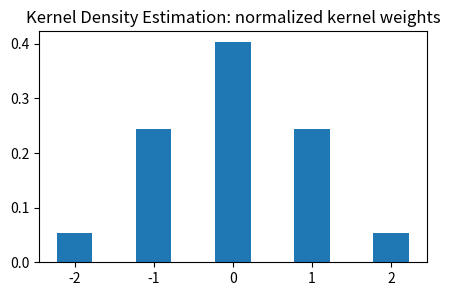
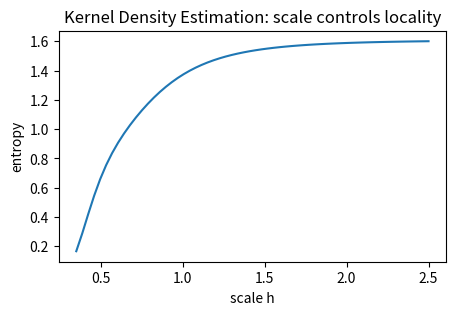
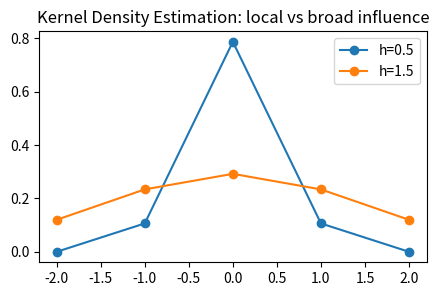
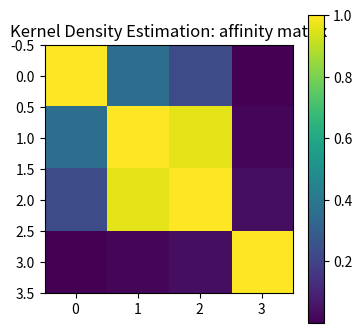
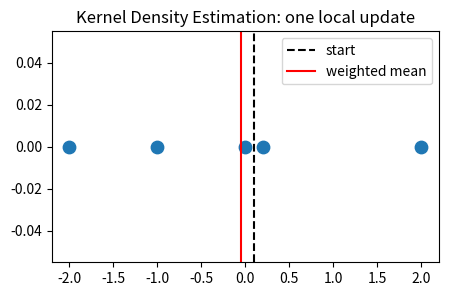

Write Python code to recreate these figures, in order.
import numpy as np, matplotlib.pyplot as plt, math, itertools
np.random.seed(0)
def pairwise_sq(A,B):
    A=np.asarray(A,float); B=np.asarray(B,float)
    return ((A[:,None,:]-B[None,:,:])**2).sum(axis=2)
def softmax(z):
    z=np.asarray(z,float); z=z-np.max(z)
    e=np.exp(z); return e/e.sum()
def entropy(p):
    p=np.asarray(p,float); p=p[p>0]
    return float(-(p*np.log(p)).sum())
def center(K):
    n=K.shape[0]; H=np.eye(n)-np.ones((n,n))/n
    return H@K@H
print('setup ok')

# 1) Gaussian neighborhood weights around a query
x=np.array([-2.,-1.,0.,1.,2.]); q=0.; h=1.0
w=np.exp(-0.5*((x-q)/h)**2); p=w/w.sum()
plt.figure(figsize=(5,3)); plt.bar(x,p,width=.45); plt.title('Kernel Density Estimation: normalized kernel weights')
assert abs(p.sum()-1)<1e-12 and p[2]==p.max()

# 2) bandwidth/perplexity-style knob: larger h spreads influence
x=np.array([-2.,-1.,0.,1.,2.]); hs=np.linspace(.35,2.5,60)
ents=[entropy(np.exp(-0.5*(x/h)**2)/np.exp(-0.5*(x/h)**2).sum()) for h in hs]
plt.figure(figsize=(5,3)); plt.plot(hs,ents); plt.xlabel('scale h'); plt.ylabel('entropy'); plt.title('Kernel Density Estimation: scale controls locality')
assert ents[-1]>ents[0]

# 3) contrast local and broad kernels on the same points
x=np.array([-2.,-1.,0.,1.,2.])
plt.figure(figsize=(5,3))
for h in [.5,1.5]:
    p=np.exp(-0.5*(x/h)**2); p=p/p.sum(); plt.plot(x,p,'-o',label=f'h={h}')
plt.legend(); plt.title('Kernel Density Estimation: local vs broad influence')
assert True

# 4) symmetric pairwise affinities form a heatmap
X=np.array([[-1.],[0.],[.2],[2.]])
K=np.exp(-pairwise_sq(X,X)/(2*.7**2))
plt.figure(figsize=(4,4)); plt.imshow(K,cmap='viridis'); plt.colorbar(); plt.title('Kernel Density Estimation: affinity matrix')
assert np.allclose(K,K.T) and np.allclose(np.diag(K),1)

# 5) weighted average moves toward denser nearby points
x=np.array([-2.,-1.,0.,.2,2.]); q=.1; h=.8
w=np.exp(-0.5*((x-q)/h)**2); new=(w*x).sum()/w.sum()
plt.figure(figsize=(5,3)); plt.scatter(x,np.zeros_like(x),s=80); plt.axvline(q,c='k',ls='--',label='start'); plt.axvline(new,c='r',label='weighted mean'); plt.legend(); plt.title('Kernel Density Estimation: one local update')
assert -0.2<new<0.2
